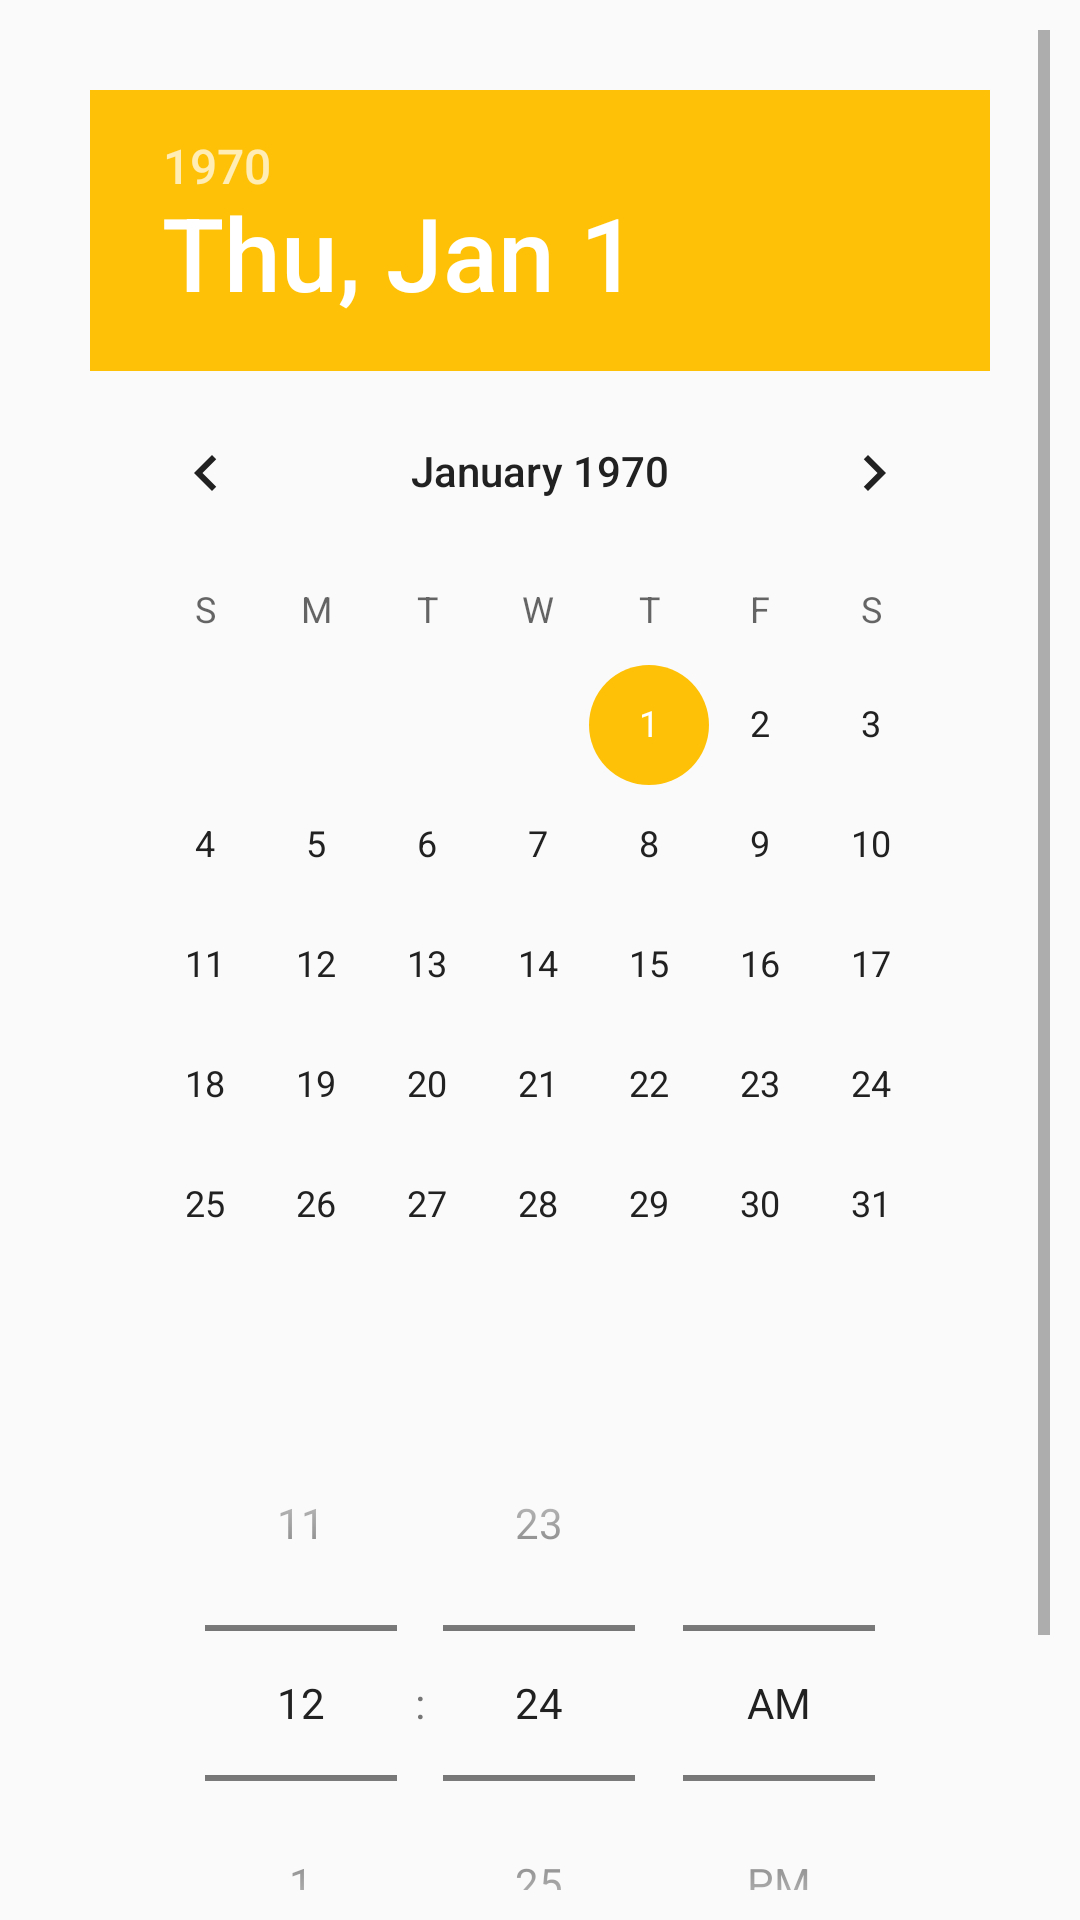

Reconstruct the res/layout file that produces this screen, plus the resources it refers to.
<!-- AndroidManifest.xml: application theme AppTheme -->
<!-- res/layout/date_time_picker.xml -->
<?xml version="1.0" encoding="utf-8"?>
<ScrollView
    xmlns:android="http://schemas.android.com/apk/res/android"
    android:orientation="vertical"
    android:layout_width="match_parent"
    android:padding="10dp"
    android:layout_height="match_parent">

    <LinearLayout
        android:orientation="vertical"
        android:padding="20dp"
        android:layout_width="match_parent"
        android:layout_height="match_parent">

        <DatePicker
            android:id="@+id/datepicker"
            android:layout_width="match_parent"
            android:layout_height="wrap_content"/>

        <TimePicker
            android:id="@+id/timepicker"
            android:layout_weight="4"
            android:timePickerMode="spinner"
            android:layout_width="match_parent"
            android:layout_height="wrap_content" />

        <Button
            android:id="@+id/btn_dateTime"
            android:layout_width="match_parent"
            android:layout_height="wrap_content"
            android:layout_weight="1"
            android:background="@drawable/estilo_btn"
            android:text="Ok"
            android:textColor="#fff" />

    </LinearLayout>


</ScrollView>
<!-- resources referenced by this layout -->
<resources>
  <!-- drawable estilo_btn (drawable) -->
  <?xml version="1.0" encoding="utf-8"?>
  <shape xmlns:android="http://schemas.android.com/apk/res/android"
      android:shape="rectangle">
      <corners  android:radius="5dp"/>
      <solid android:color="#FF185D85"/>
  </shape>
  <style name="AppTheme" parent="Theme.AppCompat.Light.DarkActionBar">
          
          <item name="colorPrimary">@color/primary</item>
          <item name="colorPrimaryDark">@color/primary_dark</item>
          <item name="colorAccent">@color/accent</item>
          <item name="android:textColorPrimary">@color/primary_text</item>
          <item name="android:textColor">@color/secondary_text</item>
          <item name="android:divider">@color/divider</item>
          <item name="android:icon">@color/icons</item>
  
      </style>
  <color name="primary">#FF185D85</color>
  <color name="primary_dark">#FF185D85</color>
  <color name="accent">#FFC107</color>
  <color name="primary_text">#212121</color>
  <color name="secondary_text">#757575</color>
  <color name="divider">#BDBDBD</color>
  <color name="icons">#FFFFFF</color>
</resources>
